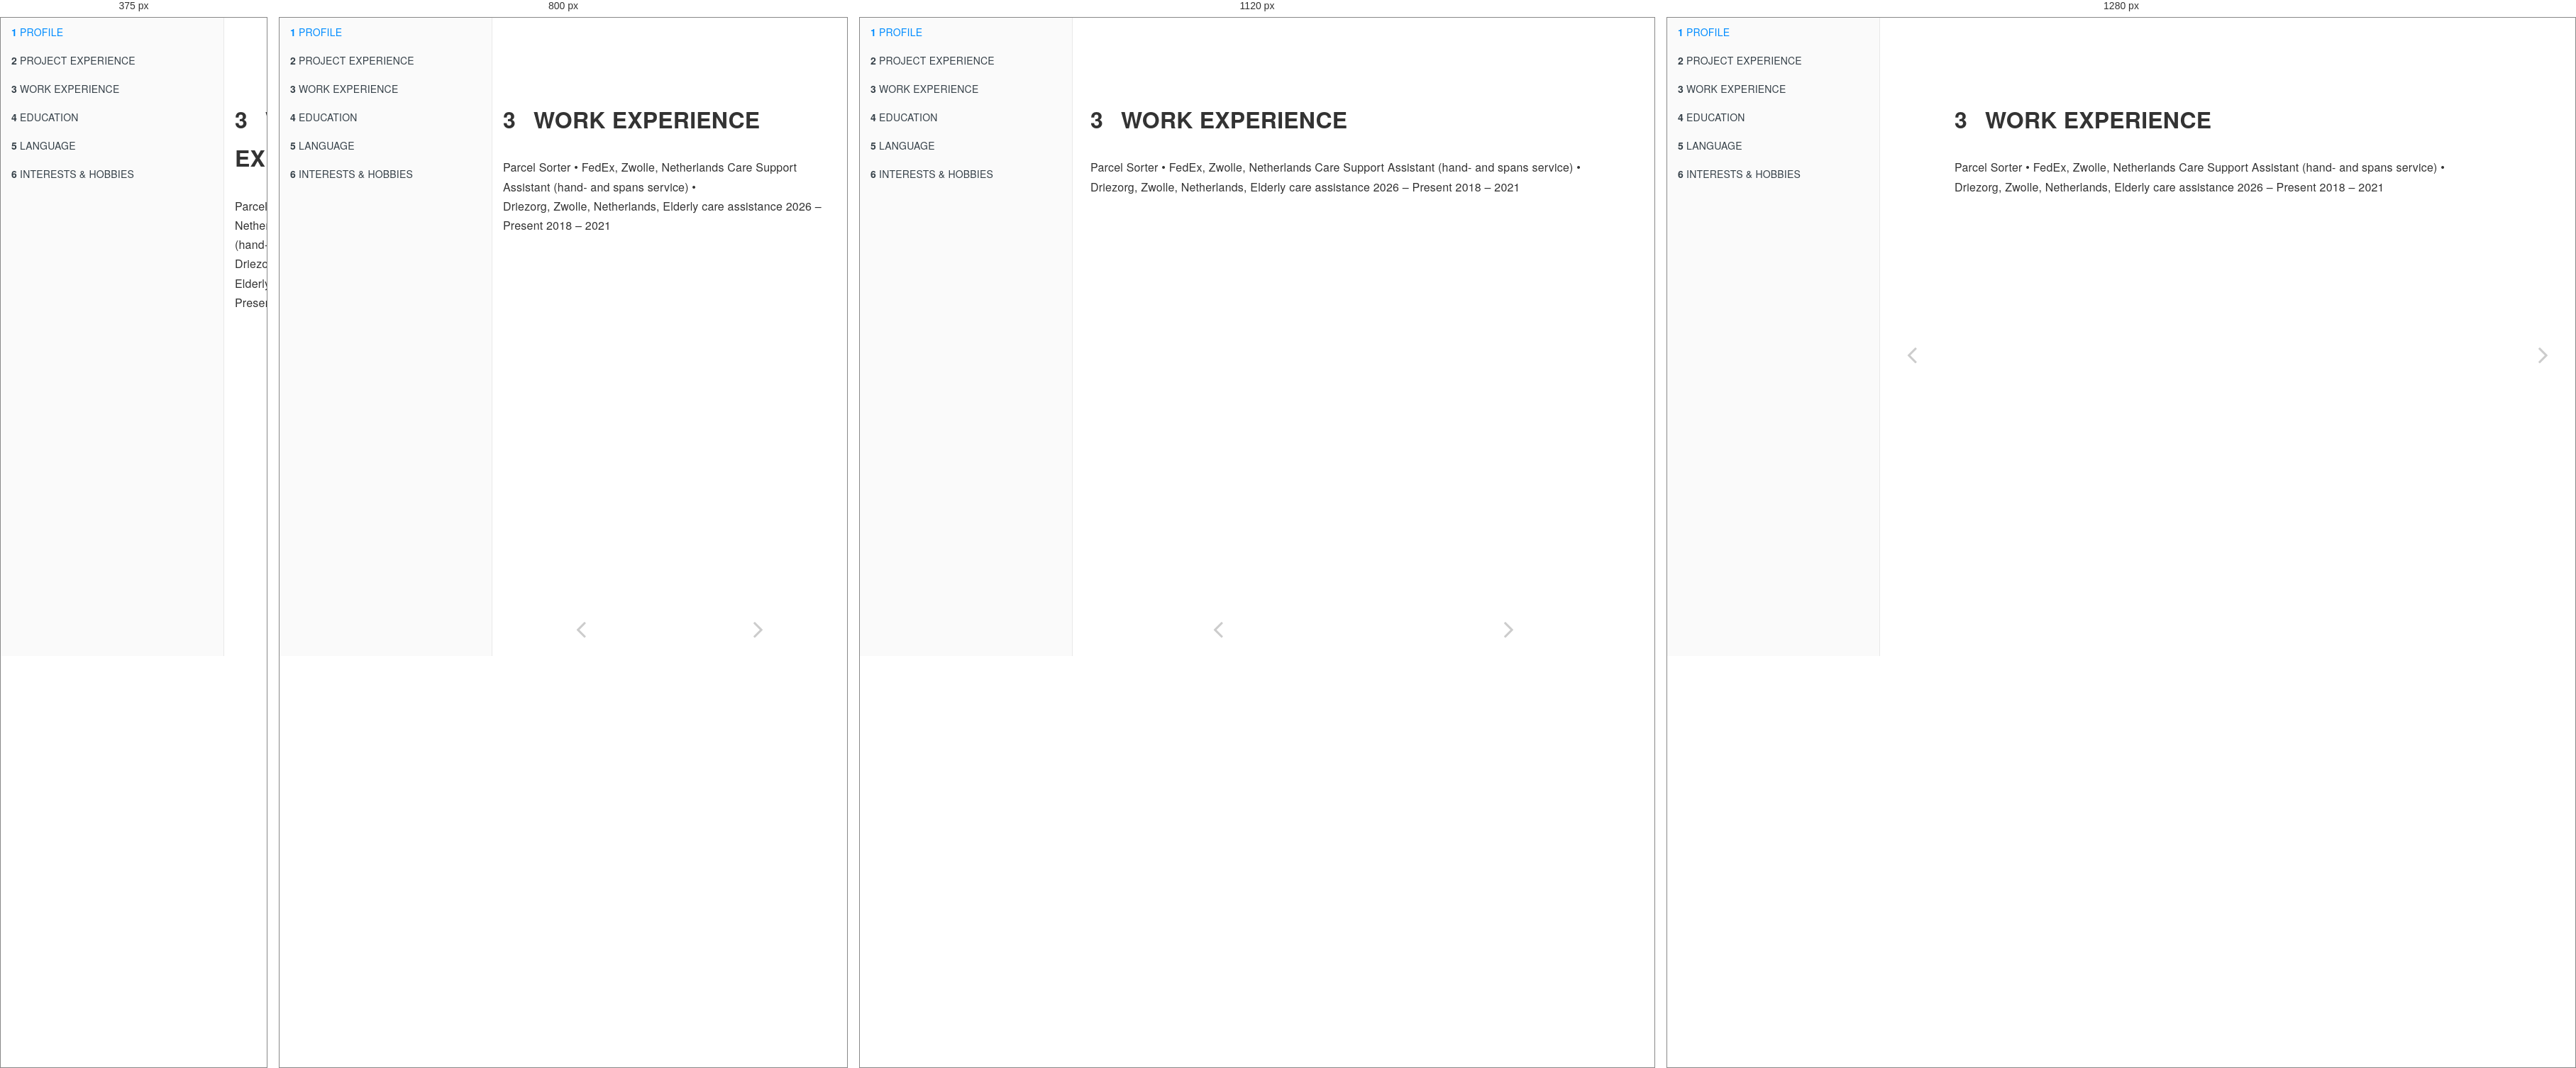
Rendered at 375 px, 800 px, 1120 px and 1280 px, left to right.

<!-- file: work-experience.html -->
<!DOCTYPE html>
<html lang="" xml:lang="">
<head>

  <meta charset="utf-8" />
  <meta http-equiv="X-UA-Compatible" content="IE=edge" />
  <title>3 WORK EXPERIENCE | Curriculum Vitae</title>
  <meta name="description" content="3 WORK EXPERIENCE | Curriculum Vitae" />
  <meta name="generator" content="bookdown 0.48 and GitBook 2.6.7" />

  <meta property="og:title" content="3 WORK EXPERIENCE | Curriculum Vitae" />
  <meta property="og:type" content="book" />
  
  
  

  <meta name="twitter:card" content="summary" />
  <meta name="twitter:title" content="3 WORK EXPERIENCE | Curriculum Vitae" />
  
  
  

<meta name="author" content="Moses Lahai" />


<meta name="date" content="2026-11-15" />

  <meta name="viewport" content="width=device-width, initial-scale=1" />
  <meta name="apple-mobile-web-app-capable" content="yes" />
  <meta name="apple-mobile-web-app-status-bar-style" content="black" />
  
  
<link rel="prev" href="project-experience.html"/>
<link rel="next" href="education.html"/>
<script src="libs/jquery-3.6.0/jquery-3.6.0.min.js"></script>
<script src="https://cdn.jsdelivr.net/npm/fuse.js@6.4.6/dist/fuse.min.js"></script>
<link href="libs/gitbook-2.6.7/css/style.css" rel="stylesheet" />
<link href="libs/gitbook-2.6.7/css/plugin-table.css" rel="stylesheet" />
<link href="libs/gitbook-2.6.7/css/plugin-bookdown.css" rel="stylesheet" />
<link href="libs/gitbook-2.6.7/css/plugin-highlight.css" rel="stylesheet" />
<link href="libs/gitbook-2.6.7/css/plugin-search.css" rel="stylesheet" />
<link href="libs/gitbook-2.6.7/css/plugin-fontsettings.css" rel="stylesheet" />
<link href="libs/gitbook-2.6.7/css/plugin-clipboard.css" rel="stylesheet" />








<link href="libs/anchor-sections-1.1.0/anchor-sections.css" rel="stylesheet" />
<link href="libs/anchor-sections-1.1.0/anchor-sections-hash.css" rel="stylesheet" />
<script src="libs/anchor-sections-1.1.0/anchor-sections.js"></script>



<style type="text/css">
  
  div.hanging-indent{margin-left: 1.5em; text-indent: -1.5em;}
</style>

</head>

<body>



  <div class="book without-animation with-summary font-size-2 font-family-1" data-basepath=".">

    <div class="book-summary">
      <nav role="navigation">

<ul class="summary">
<li class="chapter" data-level="1" data-path="profile.html"><a href="profile.html"><i class="fa fa-check"></i><b>1</b> PROFILE</a></li>
<li class="chapter" data-level="2" data-path="project-experience.html"><a href="project-experience.html"><i class="fa fa-check"></i><b>2</b> PROJECT EXPERIENCE</a></li>
<li class="chapter" data-level="3" data-path="work-experience.html"><a href="work-experience.html"><i class="fa fa-check"></i><b>3</b> WORK EXPERIENCE</a></li>
<li class="chapter" data-level="4" data-path="education.html"><a href="education.html"><i class="fa fa-check"></i><b>4</b> EDUCATION</a></li>
<li class="chapter" data-level="5" data-path="language.html"><a href="language.html"><i class="fa fa-check"></i><b>5</b> LANGUAGE</a></li>
<li class="chapter" data-level="6" data-path="interests-hobbies.html"><a href="interests-hobbies.html"><i class="fa fa-check"></i><b>6</b> INTERESTS &amp; HOBBIES</a></li>
</ul>

      </nav>
    </div>

    <div class="book-body">
      <div class="body-inner">
        <div class="book-header" role="navigation">
          <h1>
            <i class="fa fa-circle-o-notch fa-spin"></i><a href="./">Curriculum Vitae</a>
          </h1>
        </div>

        <div class="page-wrapper" tabindex="-1" role="main">
          <div class="page-inner">

            <section class="normal" id="section-">
<div id="work-experience" class="section level1 hasAnchor" number="3">
<h1><span class="header-section-number">3</span> WORK EXPERIENCE<a href="work-experience.html#work-experience" class="anchor-section" aria-label="Anchor link to header"></a></h1>
<p>Parcel Sorter • FedEx, Zwolle, Netherlands
Care Support Assistant (hand- and spans service) •<br />
Driezorg, Zwolle, Netherlands, Elderly care assistance
2026 – Present
2018 – 2021</p>
</div>
            </section>

          </div>
        </div>
      </div>
<a href="project-experience.html" class="navigation navigation-prev " aria-label="Previous page"><i class="fa fa-angle-left"></i></a>
<a href="education.html" class="navigation navigation-next " aria-label="Next page"><i class="fa fa-angle-right"></i></a>
    </div>
  </div>
<script src="libs/gitbook-2.6.7/js/app.min.js"></script>
<script src="libs/gitbook-2.6.7/js/clipboard.min.js"></script>
<script src="libs/gitbook-2.6.7/js/plugin-search.js"></script>
<script src="libs/gitbook-2.6.7/js/plugin-sharing.js"></script>
<script src="libs/gitbook-2.6.7/js/plugin-fontsettings.js"></script>
<script src="libs/gitbook-2.6.7/js/plugin-bookdown.js"></script>
<script src="libs/gitbook-2.6.7/js/jquery.highlight.js"></script>
<script src="libs/gitbook-2.6.7/js/plugin-clipboard.js"></script>
<script>
gitbook.require(["gitbook"], function(gitbook) {
gitbook.start({
  "sharing": {
    "github": false,
    "facebook": true,
    "twitter": true,
    "linkedin": false,
    "weibo": false,
    "instapaper": false,
    "vk": false,
    "whatsapp": false,
    "all": ["facebook", "twitter", "linkedin", "weibo", "instapaper"]
  },
  "fontsettings": {
    "theme": "white",
    "family": "sans",
    "size": 2
  },
  "edit": {
    "link": null,
    "text": null
  },
  "history": {
    "link": null,
    "text": null
  },
  "view": {
    "link": null,
    "text": null
  },
  "download": ["_main.pdf"],
  "search": {
    "engine": "fuse",
    "options": null
  },
  "toc": {
    "collapse": "subsection"
  }
});
});
</script>

</body>

</html>


/* @media block from libs/gitbook-2.6.7/css/style.css */
@media (max-width:600px){.book-langs-index{padding:0}}

/* @media block from libs/gitbook-2.6.7/css/style.css */
@media (max-width:600px){.book-langs-index .inner .languages li{width:100%;max-width:100%}}

/* @media block from libs/gitbook-2.6.7/css/style.css */
@media (max-width:1000px){.book .book-header h1{display:none}}

/* @media block from libs/gitbook-2.6.7/css/style.css */
@media (max-width:600px){.book .book-summary{width:calc(100% - 60px);bottom:0;left:-100%}}

/* @media block from libs/gitbook-2.6.7/css/style.css */
@media (max-width:1240px){.book .book-body{-webkit-transition:-webkit-transform 250ms ease;-moz-transition:-moz-transform 250ms ease;-o-transition:-o-transform 250ms ease;transition:transform 250ms ease;padding-bottom:20px}.book .book-body .body-inner{position:static;min-height:calc(100% - 50px)}}

/* @media block from libs/gitbook-2.6.7/css/style.css */
@media (min-width:600px){.book.with-summary .book-body{left:300px}}

/* @media block from libs/gitbook-2.6.7/css/style.css */
@media (max-width:600px){.book.with-summary{overflow:hidden}.book.with-summary .book-body{-webkit-transform:translate(calc(100% - 60px),0);-moz-transform:translate(calc(100% - 60px),0);-ms-transform:translate(calc(100% - 60px),0);-o-transform:translate(calc(100% - 60px),0);transform:translate(calc(100% - 60px),0)}}

/* @media block from libs/gitbook-2.6.7/css/style.css */
@media (max-width:1240px){.book .book-body .navigation{position:static;top:auto;max-width:50%;width:50%;display:inline-block;float:left}.book .book-body .navigation.navigation-unique{max-width:100%;width:100%}}

/* @media block from libs/gitbook-2.6.7/css/plugin-bookdown.css */
@media (min-width: 600px) {
  .book.with-summary .book-header.fixed {
    left: 300px;
  }
}

/* @media block from libs/gitbook-2.6.7/css/plugin-bookdown.css */
@media (max-width: 1240px) {
  .book .book-body.fixed {
    top: 50px;
  }
  .book .book-body.fixed .body-inner {
    top: auto;
  }
}

/* @media block from libs/gitbook-2.6.7/css/plugin-bookdown.css */
@media (max-width: 600px) {
  .book.with-summary .book-header.fixed {
    left: calc(100% - 60px);
    min-width: 300px;
  }
  .book.with-summary .book-body {
    transform: none;
    left: calc(100% - 60px);
    min-width: 300px;
  }
  .book .book-body.fixed {
    top: 0;
  }
}